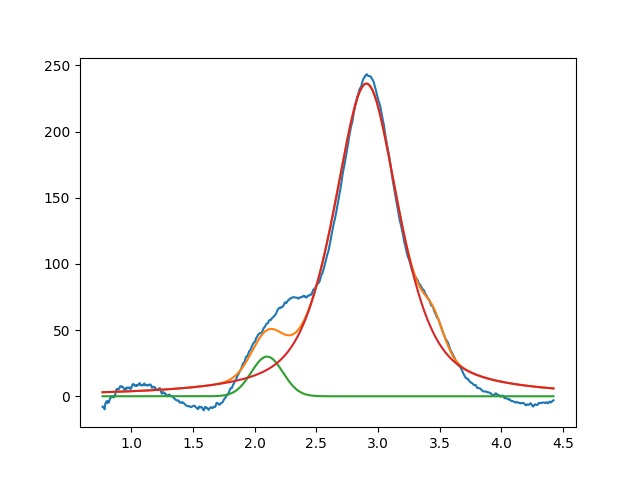

The table this chart was drawn from, first rows:
2.099999999999999645e+00, 2.999999999999999645e+01, 2.999999999999999334e-01, 9.999999999999998890e-01
2.905534302268014457e+00, 2.362316490868663266e+02, 6.292291467646319303e-01, 3.913613667471455559e-01
3.450000000000000622e+00, 1.940705278237104281e+01, 1.976442870806266183e-01, 9.999999999999998890e-01
